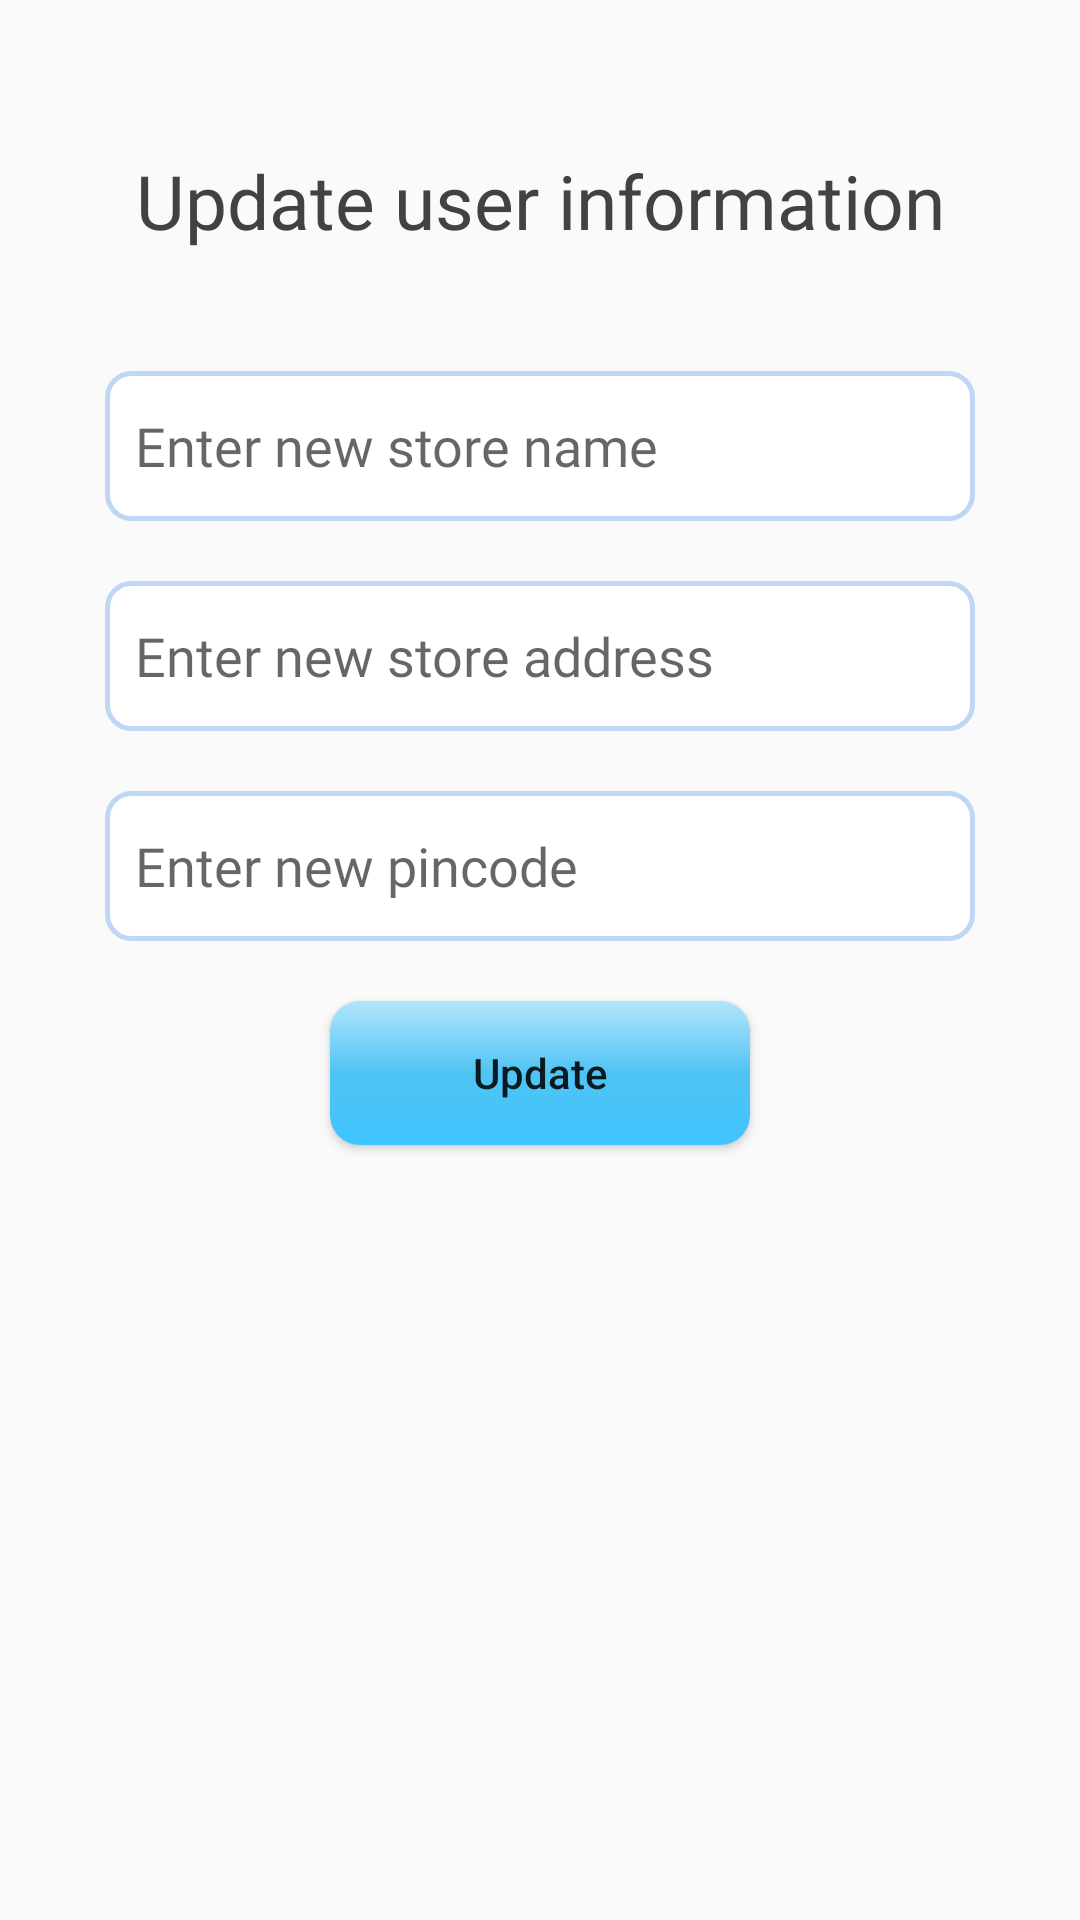

Reconstruct the res/layout file that produces this screen, plus the resources it refers to.
<!-- AndroidManifest.xml: application theme Theme.Capstone20 -->
<!-- res/layout/activity_update_profile.xml -->
<?xml version="1.0" encoding="utf-8"?>
<LinearLayout xmlns:android="http://schemas.android.com/apk/res/android"
    xmlns:app="http://schemas.android.com/apk/res-auto"
    xmlns:tools="http://schemas.android.com/tools"
    android:layout_width="match_parent"
    android:layout_height="match_parent"
    tools:context=".UpdateProfile"
    android:orientation="vertical">

    <TextView
        android:layout_width="match_parent"
        android:layout_height="wrap_content"
        android:text="Update user information"
        android:textSize="25dp"
        android:fontFamily="@font/poppins_medium"
        android:textColor="#424242"
        android:layout_marginTop="50dp"
        android:layout_gravity="center"
        android:gravity="center"/>
    <RelativeLayout
        android:layout_width="match_parent"
        android:layout_height="wrap_content"
        android:layout_gravity="center"
        android:gravity="center"
        android:layout_marginLeft="35dp"
        android:layout_marginRight="35dp"
        android:layout_marginTop="40dp"
        android:background="@drawable/blue_square_corner">

        <EditText
            android:id="@+id/storeName"
            android:layout_width="match_parent"
            android:layout_height="50dp"
            android:ems="10"
            android:fontFamily="@font/poppins_medium"
            android:hint="Enter new store name"
            android:layout_marginLeft="10dp"
            android:background="@android:color/transparent"
            android:textCursorDrawable="@drawable/cursor_color"
            android:inputType="textPersonName" />
    </RelativeLayout>

    <RelativeLayout
        android:layout_width="match_parent"
        android:layout_height="wrap_content"
        android:layout_gravity="center"
        android:gravity="center"
        android:layout_marginLeft="35dp"
        android:layout_marginRight="35dp"
        android:layout_marginTop="20dp"
        android:background="@drawable/blue_square_corner">
        <EditText
            android:id="@+id/storeAddress"
            android:layout_width="match_parent"
            android:layout_height="50dp"
            android:ems="10"
            android:fontFamily="@font/poppins_medium"
            android:hint="Enter new store address"
            android:layout_marginLeft="10dp"
            android:background="@android:color/transparent"
            android:textCursorDrawable="@drawable/cursor_color"
            android:inputType="textPersonName" />
    </RelativeLayout>

    <RelativeLayout
        android:layout_width="match_parent"
        android:layout_height="wrap_content"
        android:layout_gravity="center"
        android:gravity="center"
        android:layout_marginLeft="35dp"
        android:layout_marginRight="35dp"
        android:layout_marginTop="20dp"
        android:background="@drawable/blue_square_corner">
        <EditText
            android:id="@+id/storePincode"
            android:layout_width="match_parent"
            android:layout_height="50dp"
            android:ems="10"
            android:fontFamily="@font/poppins_medium"
            android:hint="Enter new pincode"
            android:layout_marginLeft="10dp"
            android:background="@android:color/transparent"
            android:textCursorDrawable="@drawable/cursor_color"
            android:inputType="textPersonName" />
    </RelativeLayout>


    <Button
        android:id="@+id/updateInformation"
        android:layout_width="140dp"
        android:layout_height="wrap_content"
        android:text="Update"
        android:layout_marginTop="20dp"
        android:layout_gravity="center"
        android:textAllCaps="false"
        android:background="@drawable/blue_square_button"
        app:layout_constraintBottom_toBottomOf="parent"
        app:layout_constraintEnd_toEndOf="parent"
        app:layout_constraintHorizontal_bias="0.182"
        app:layout_constraintStart_toStartOf="parent"
        app:layout_constraintTop_toTopOf="parent"
        app:layout_constraintVertical_bias="0.499" />
</LinearLayout>
<!-- resources referenced by this layout -->
<resources>
  <!-- drawable blue_square_button (drawable) -->
  <?xml version="1.0" encoding="utf-8"?>
  <shape xmlns:android="http://schemas.android.com/apk/res/android" android:shape="rectangle">
      <gradient  android:angle="-90" android:startColor="#B3E5FC" android:centerColor="#4FC4F3" android:endColor="#40C4FF"/>
      <corners android:radius="10dp"/>
  </shape>
  <!-- drawable blue_square_corner (drawable) -->
  <?xml version="1.0" encoding="utf-8"?>
  <shape xmlns:android="http://schemas.android.com/apk/res/android" android:shape="rectangle">
      <solid android:color="#FFFFFF"/>
      <stroke android:color="#c0d6f7" android:width="1.7dp"/>
      <corners android:radius="8dp"/>
  </shape>
  <style name="Theme.Capstone20" parent="Theme.MaterialComponents.Light.DarkActionBar.Bridge">
          
          <item name="colorPrimary">#03A9F4</item>
          <item name="colorPrimaryVariant">#03A9F4</item>
          <item name="colorOnPrimary">@color/white</item>
          
          <item name="colorSecondary">#2196F3</item>
          <item name="colorSecondaryVariant">#2196F3</item>
          <item name="colorOnSecondary">@color/white</item>
          
          <item name="android:statusBarColor" tools:targetApi="l">?attr/colorPrimaryVariant</item>
          
      </style>
  <!-- not gathered from this repository: default colours our renderer supplied (Android Studio template values) -->
  <color name="white">#FFFFFFFF</color>
</resources>
